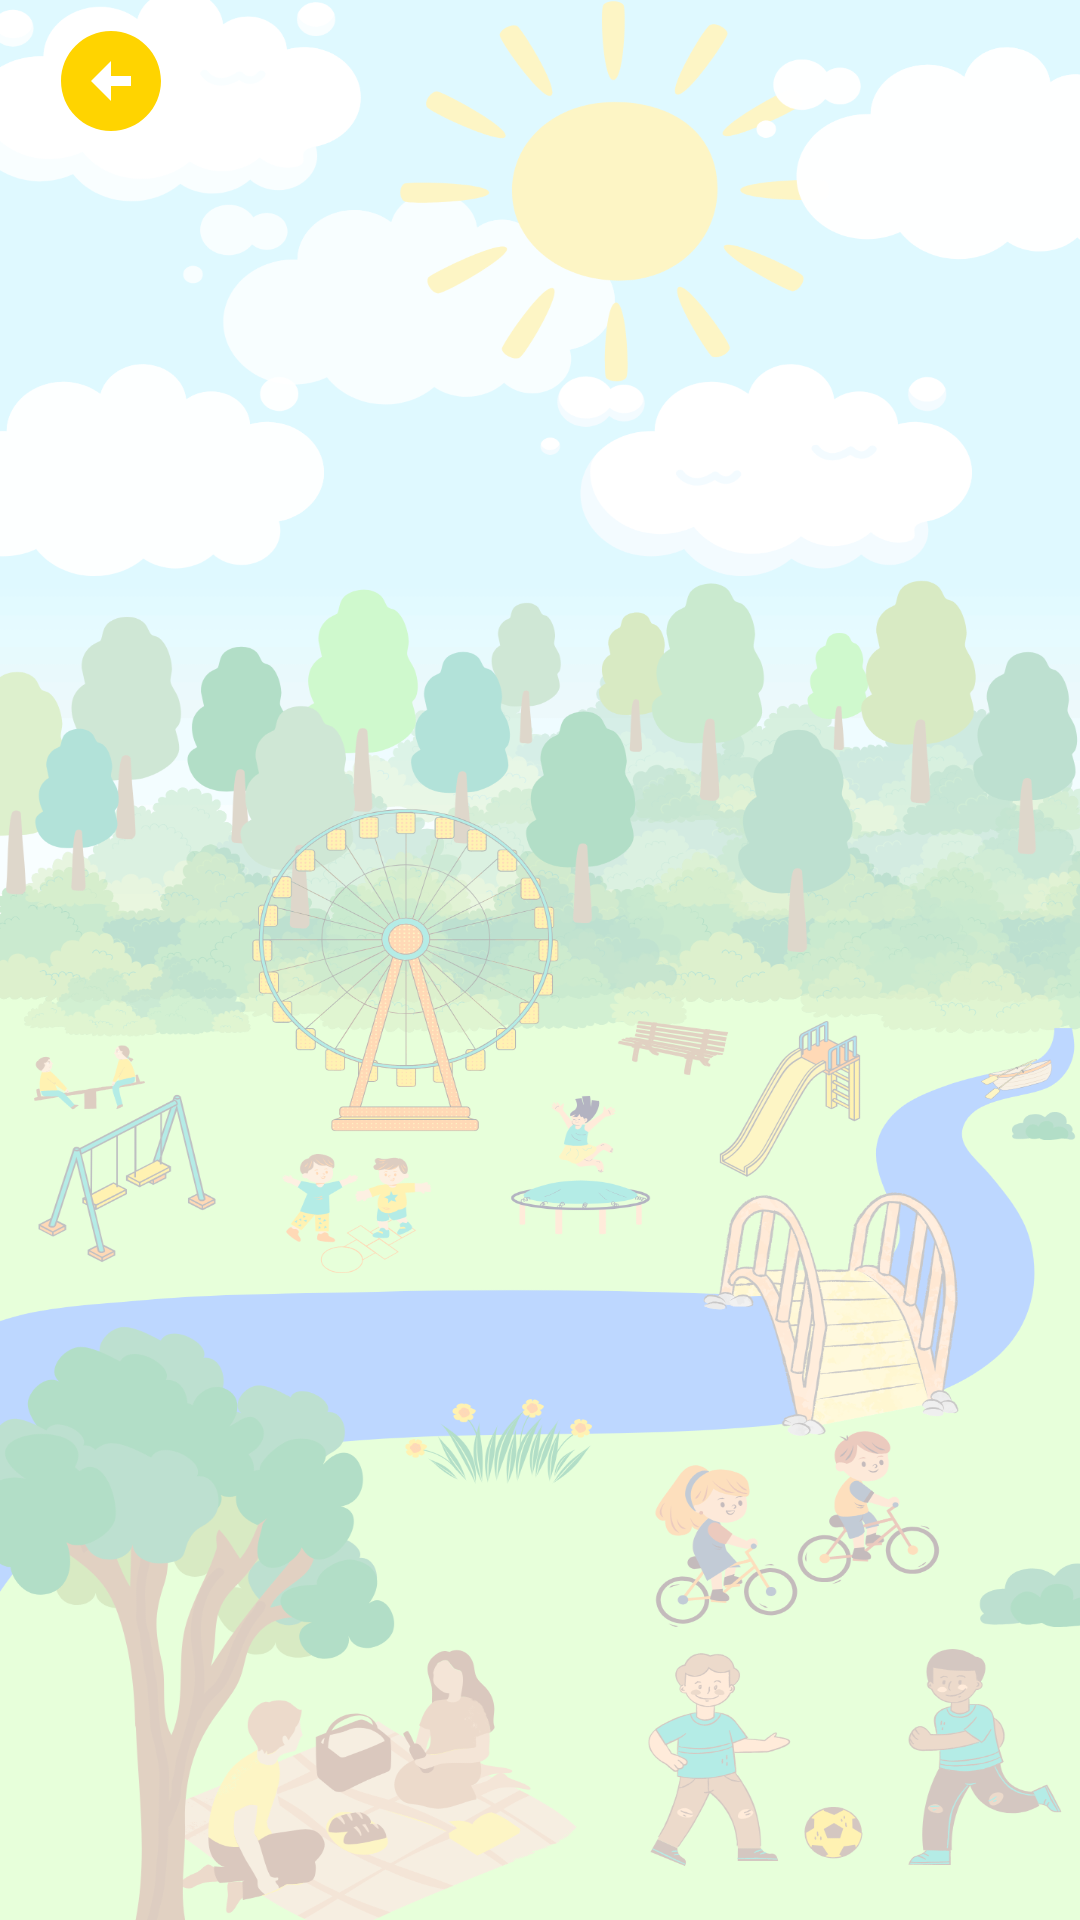

Reconstruct the res/layout file that produces this screen, plus the resources it refers to.
<!-- AndroidManifest.xml: application theme Theme.Kapp_v1 -->
<!-- res/layout/activity_all_missing_letter.xml -->
<?xml version="1.0" encoding="utf-8"?>
<ScrollView xmlns:android="http://schemas.android.com/apk/res/android"
    xmlns:app="http://schemas.android.com/apk/res-auto"
    xmlns:tools="http://schemas.android.com/tools"
    android:id="@+id/main"
    android:layout_width="match_parent"
    android:layout_height="match_parent"
    android:background="@drawable/background_copii_colorat30"
    tools:context=".AllMissingLetterActivity">

    <LinearLayout
        android:layout_width="match_parent"
        android:layout_height="wrap_content"
        android:orientation="vertical">

        <ImageButton
            android:id="@+id/backButton"
            android:layout_width="wrap_content"
            android:layout_height="wrap_content"
            android:background="?attr/selectableItemBackgroundBorderless"
            android:src="@drawable/baseline_arrow_circle_left_24"
            android:contentDescription="Înapoi"
            android:padding="7dp"
            android:layout_marginStart="10dp" />

        <GridLayout
            android:id="@+id/gridChooseCat"
            android:layout_width="match_parent"
            android:layout_height="wrap_content"
            android:columnCount="2"
            android:paddingLeft="16dp"
            android:paddingRight="16dp"
            android:alignmentMode="alignMargins"
            android:useDefaultMargins="true" />

    </LinearLayout>

</ScrollView>
<!-- resources referenced by this layout -->
<resources>
  <!-- drawable background_copii_colorat30: png bitmap (drawable, 693811 bytes) -->
  <!-- drawable baseline_arrow_circle_left_24 (drawable) -->
  <vector xmlns:android="http://schemas.android.com/apk/res/android" android:height="40dp" android:tint="@color/galben_tema" android:viewportHeight="24" android:viewportWidth="24" android:width="40dp">
        
      <path android:fillColor="@color/portocaliu_tema" android:pathData="M2,12c0,5.52 4.48,10 10,10s10,-4.48 10,-10c0,-5.52 -4.48,-10 -10,-10C6.48,2 2,6.48 2,12zM12,11l4,0v2l-4,0l0,3l-4,-4l4,-4L12,11z"/>
      
  </vector>
  <style name="Theme.Kapp_v1" parent="Base.Theme.Kapp_v1" />
  <color name="galben_tema">#FFD400</color>
  <color name="portocaliu_tema">#F79425</color>
  <style name="Base.Theme.Kapp_v1" parent="Theme.Material3.DayNight.NoActionBar">
          
          <item name="colorPrimary">@color/semi_dark_green</item>
          <item name="android:windowBackground">@color/light_green_background</item>
          
      </style>
  <color name="semi_dark_green">#73B48D</color>
  <color name="light_green_background">#EDFAF1</color>
</resources>
